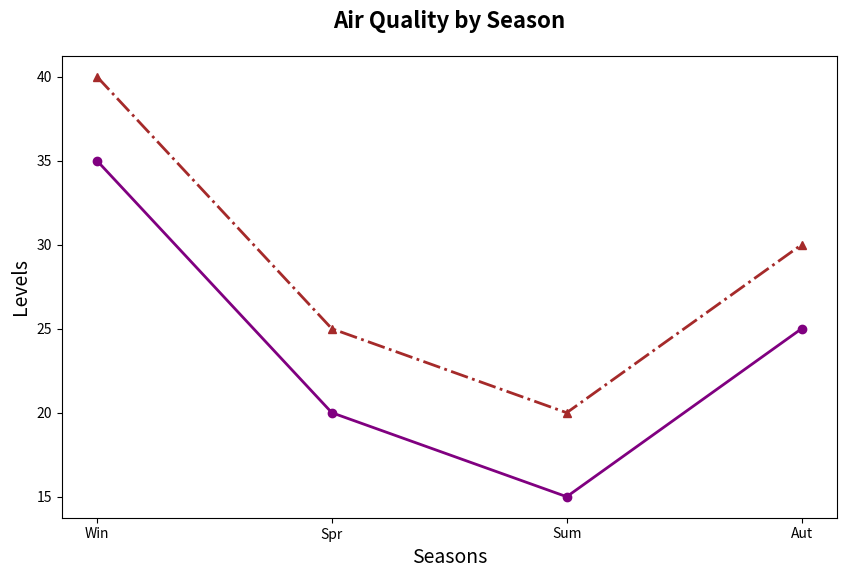

Python code for this plot:
import matplotlib.pyplot as plt
import numpy as np

seasons = np.array(['Win', 'Spr', 'Sum', 'Aut'])
pm25_levels = np.array([35, 20, 15, 25])
no2_levels = np.array([40, 25, 20, 30])

fig, ax = plt.subplots(figsize=(10, 6))

ax.plot(seasons, pm25_levels, marker='o', linestyle='-', color='purple', linewidth=2)
ax.plot(seasons, no2_levels, marker='^', linestyle='-.', color='brown', linewidth=2)

ax.set_title("Air Quality by Season", fontsize=16, fontweight='bold', pad=20)
ax.set_xlabel("Seasons", fontsize=14)
ax.set_ylabel("Levels", fontsize=14)

plt.show()
